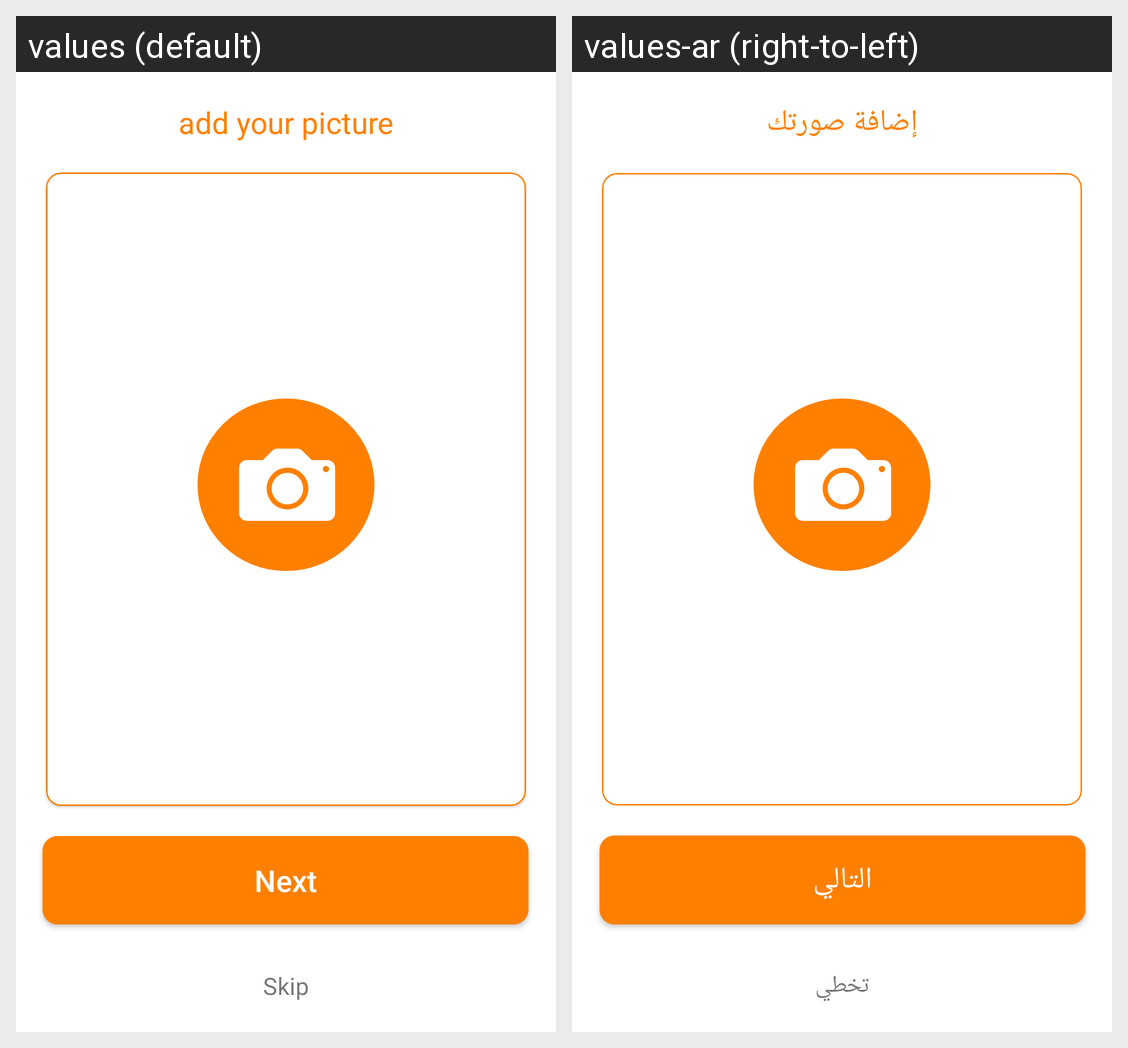

This grid shows one Android layout under two languages. Give, for every string resource on the screen, its name, the default text and each shown locale's text.
Android screen res/layout/activity_add_image_profile.xml rendered under 2 locales, left to right: values (default), values-ar (right-to-left). Device: Nexus 5 (rendered at 1080×1920; each locale shown at half size, 540×960, under a caption strip naming it); theme Theme.Wajbaty.
Strings drawn on this screen, with the default value and each locale's value (text and hints the layout hard-codes, and strings that could not be matched under every locale, appear in the picture but are not listed):

add_your_picture
  values: add your picture
  values-ar: إضافة صورتك

next
  values: Next
  values-ar: التالي

skip
  values: Skip
  values-ar: تخطي
